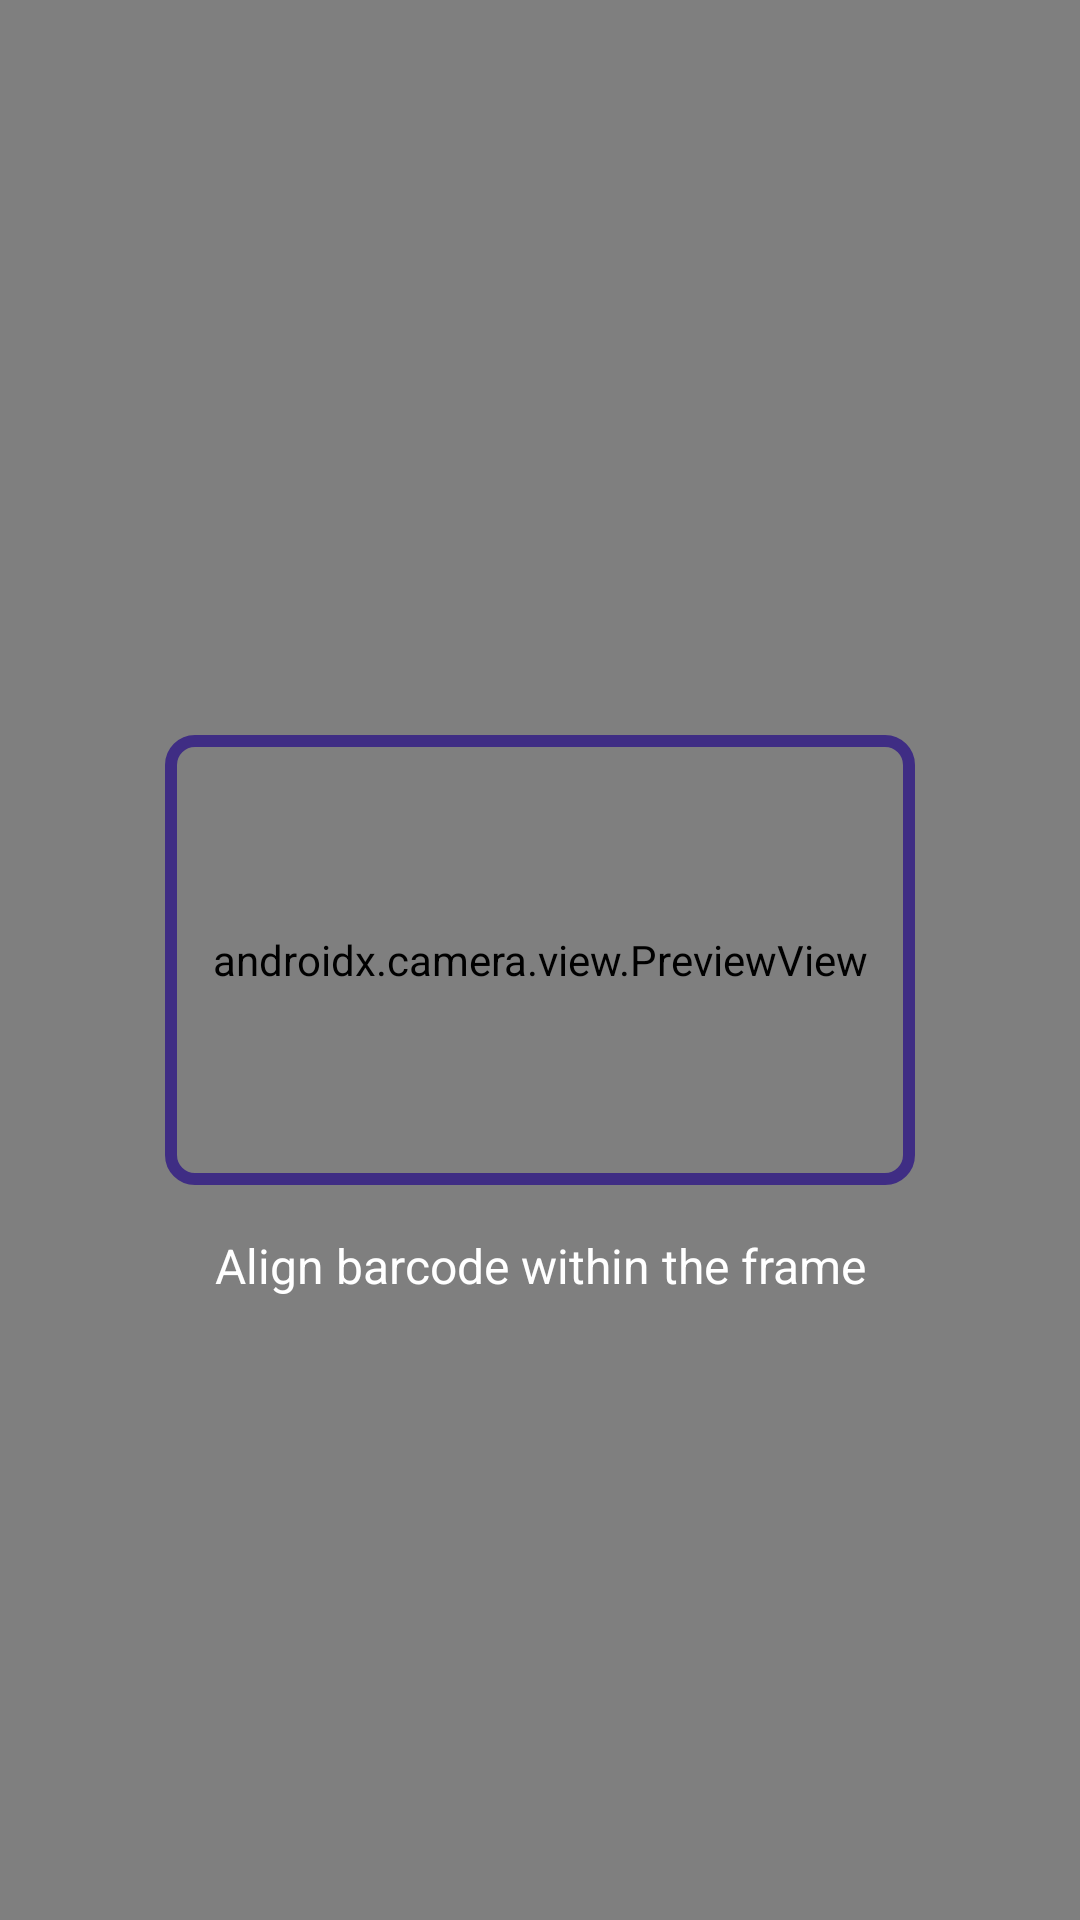

Layout XML and referenced resources for this Android screen:
<!-- AndroidManifest.xml: application theme Theme.Inventory -->
<!-- res/layout/activity_scanner.xml -->
<?xml version="1.0" encoding="utf-8"?>
<androidx.constraintlayout.widget.ConstraintLayout xmlns:android="http://schemas.android.com/apk/res/android"
    xmlns:app="http://schemas.android.com/apk/res-auto"
    android:layout_width="match_parent"
    android:layout_height="match_parent">

    <androidx.camera.view.PreviewView
        android:id="@+id/previewView"
        android:layout_width="match_parent"
        android:layout_height="match_parent" />

    <View
        android:id="@+id/overlay"
        android:layout_width="250dp"
        android:layout_height="150dp"
        android:background="@drawable/scanner_overlay"
        app:layout_constraintBottom_toBottomOf="parent"
        app:layout_constraintEnd_toEndOf="parent"
        app:layout_constraintStart_toStartOf="parent"
        app:layout_constraintTop_toTopOf="parent" />

    <TextView
        android:layout_width="wrap_content"
        android:layout_height="wrap_content"
        android:layout_marginTop="16dp"
        android:text="Align barcode within the frame"
        android:textColor="@android:color/white"
        android:textSize="16sp"
        app:layout_constraintEnd_toEndOf="parent"
        app:layout_constraintStart_toStartOf="parent"
        app:layout_constraintTop_toBottomOf="@id/overlay" />

</androidx.constraintlayout.widget.ConstraintLayout>
<!-- resources referenced by this layout -->
<resources>
  <!-- drawable scanner_overlay (drawable) -->
  <?xml version="1.0" encoding="utf-8"?>
  <shape xmlns:android="http://schemas.android.com/apk/res/android">
      <stroke android:width="4dp" android:color="?attr/colorPrimary" />
      <corners android:radius="8dp" />
  </shape>
  <style name="Theme.Inventory" parent="Theme.Material3.DayNight.NoActionBar">
          <item name="colorPrimary">@color/primary</item>
          <item name="colorOnPrimary">@color/on_primary</item>
          <item name="colorPrimaryContainer">@color/tonal_purple</item>
  
          <item name="colorSecondary">@color/accent</item>
          <item name="colorOnSecondary">@color/on_accent</item>
  
          <item name="colorSurface">@color/surface</item>
          <item name="colorOnSurface">@color/text_primary</item>
  
          <item name="colorSurfaceVariant">@color/bar_background</item>
          <item name="colorOnSurfaceVariant">@color/text_secondary</item>
  
          <item name="android:colorBackground">@color/background</item>
          <item name="android:windowBackground">@color/background</item>
  
          <item name="android:statusBarColor">@color/bar_background</item>
          <item name="android:windowLightStatusBar">true</item>
  
          <item name="bottomNavigationStyle">@style/BottomNavStyle</item>
      </style>
  <color name="primary">#3F2D84</color>
  <color name="on_primary">#FFFFFF</color>
  <color name="tonal_purple">#EDE9FE</color>
  <color name="accent">#F59E0B</color>
  <color name="on_accent">#FFFFFF</color>
  <color name="surface">#FFFFFF</color>
  <color name="text_primary">#1A1A2E</color>
  <color name="bar_background">#3F2D84</color>
  <color name="text_secondary">#6B7280</color>
  <color name="background">#F8F9FA</color>
  <style name="BottomNavStyle" parent="Widget.MaterialComponents.BottomNavigationView">
  <item name="android:background">#00000000</item>
  <item name="itemBackground">@android:color/transparent</item>
  </style>
</resources>
